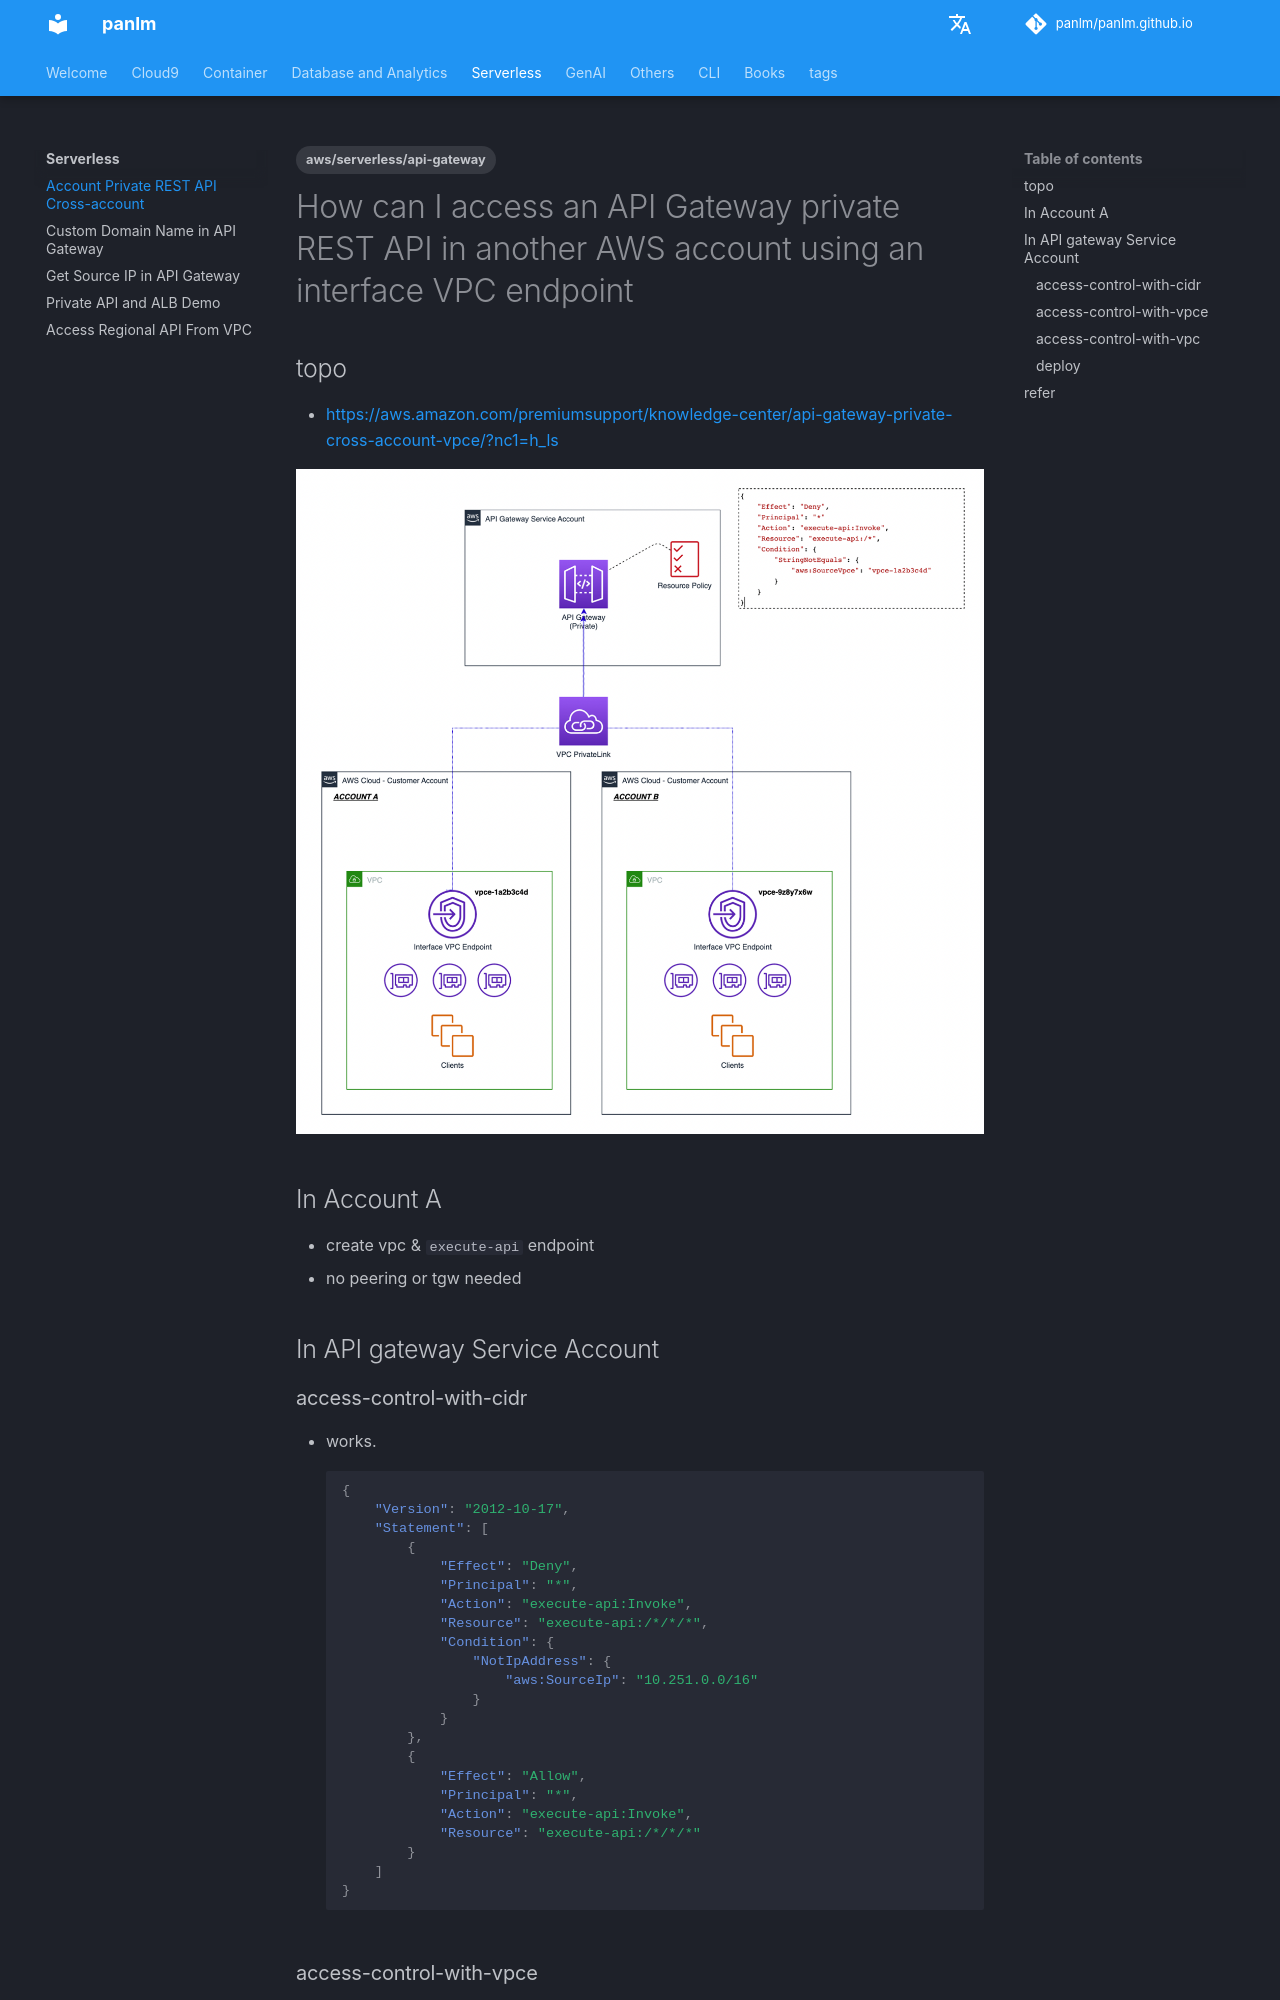

repository: panlm/panlm.github.io · page: serverless/apigw-cross-account-private-endpoint/index.html · generator: mkdocs

---
title: Account Private REST API Cross-account
description: 跨账号访问私有 API
created: 2023-03-05 22:05:10.532000
last_modified: 2023-03-05
tags:
- aws/serverless/api-gateway
permalink: git-mkdocs/serverless/apigw-cross-account-private-endpoint
---

# How can I access an API Gateway private REST API in another AWS account using an interface VPC endpoint

## topo
- https://aws.amazon.com/premiumsupport/knowledge-center/api-gateway-private-cross-account-vpce/?nc1=h_ls

![apigw-cross-account-private-endpoint-png-1.png](apigw-cross-account-private-endpoint-png-1.png)


## In Account A
- create vpc & `execute-api` endpoint
- no peering or tgw needed

## In API gateway Service Account
### access-control-with-cidr
- works. 
```json
{
    "Version": "2012-10-17",
    "Statement": [
        {
            "Effect": "Deny",
            "Principal": "*",
            "Action": "execute-api:Invoke",
            "Resource": "execute-api:/*/*/*",
            "Condition": {
                "NotIpAddress": {
                    "aws:SourceIp": "10.251.0.0/16"
                }
            }
        },
        {
            "Effect": "Allow",
            "Principal": "*",
            "Action": "execute-api:Invoke",
            "Resource": "execute-api:/*/*/*"
        }
    ]
}
```
